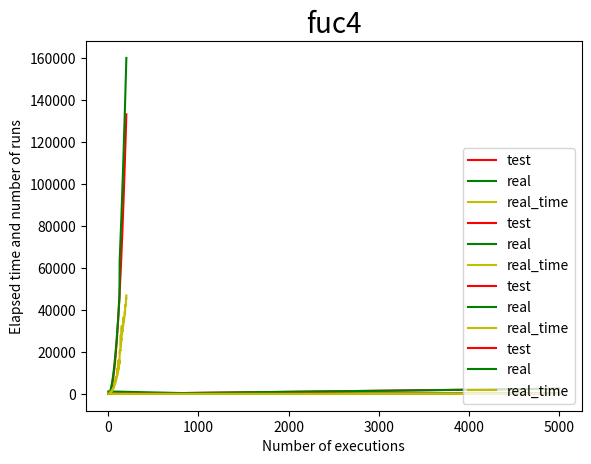

The matplotlib source for this figure:
import numpy as np
import matplotlib.pyplot as plt
import time


def fuc1(n):
    x, y = n, 100
    count = 0
    t = time.time()
    while y > 0:
        if x > 100:
            x -= 10
            y -= 1
        else:
            x += 1
        count += 1
    t = time.time() - t
    return [count, t]


def fuc2(n):
    i, k = 1, 100
    count = 0
    t = time.time()
    while i <= n:
        k += 1
        i += 2
        count += 1
    t = time.time() - t
    return [count, t]


def fuc3(n):
    i = 1
    count = 0
    t = time.time()
    while i <= n:
        i *= 2
        count += 1
    t = time.time() - t
    return [count, t]


def fuc4(n):
    count = 0
    t = time.time()
    for i in range(1, n + 1):
        for j in range(1, n + 1):
            k = 1
            while k <= n:
                k *= 5
                count += 1
    t = time.time() - t
    return [count, t]


def main(fuc, name, x=np.linspace(1, 5001, 5000), y_test=np.linspace(100, 100, 5000), count=5001, t_c=600000):
    fuc_list = []
    fuc_time_list = []
    for i in range(1, count):
        c, t = fuc(i)
        fuc_list.append(c)
        fuc_time_list.append(t * t_c)
    y_real = np.array(fuc_list)
    y_real_time = np.array(fuc_time_list)
    plt.plot(x, y_test, "r", label="test")
    plt.plot(x, y_real, "g", label="real")
    plt.plot(x, y_real_time, "y", label="real_time")
    plt.legend(loc="lower right")
    plt.title(name,
              fontdict={"fontsize": 20}, loc="center")
    plt.xlabel("Number of executions", fontdict={"fontsize": 10})
    plt.ylabel("Elapsed time and number of runs", fontdict={"fontsize": 10})
    plt.show()


if __name__ == '__main__':
    x = np.linspace(1, 5001, 5000)

    main(fuc1, "fuc1", y_test=np.linspace(100, 100, 5000))

    main(fuc2, "fuc2", y_test=x / 2)

    main(fuc3, "fuc3", y_test=np.log2(x), t_c=10000)

    fuc4_x = np.linspace(1, 201, 200)
    main(fuc4, "fuc4", x=fuc4_x, y_test=fuc4_x ** 2 * np.log(fuc4_x) / np.log(5), count=201, t_c=10000000)



